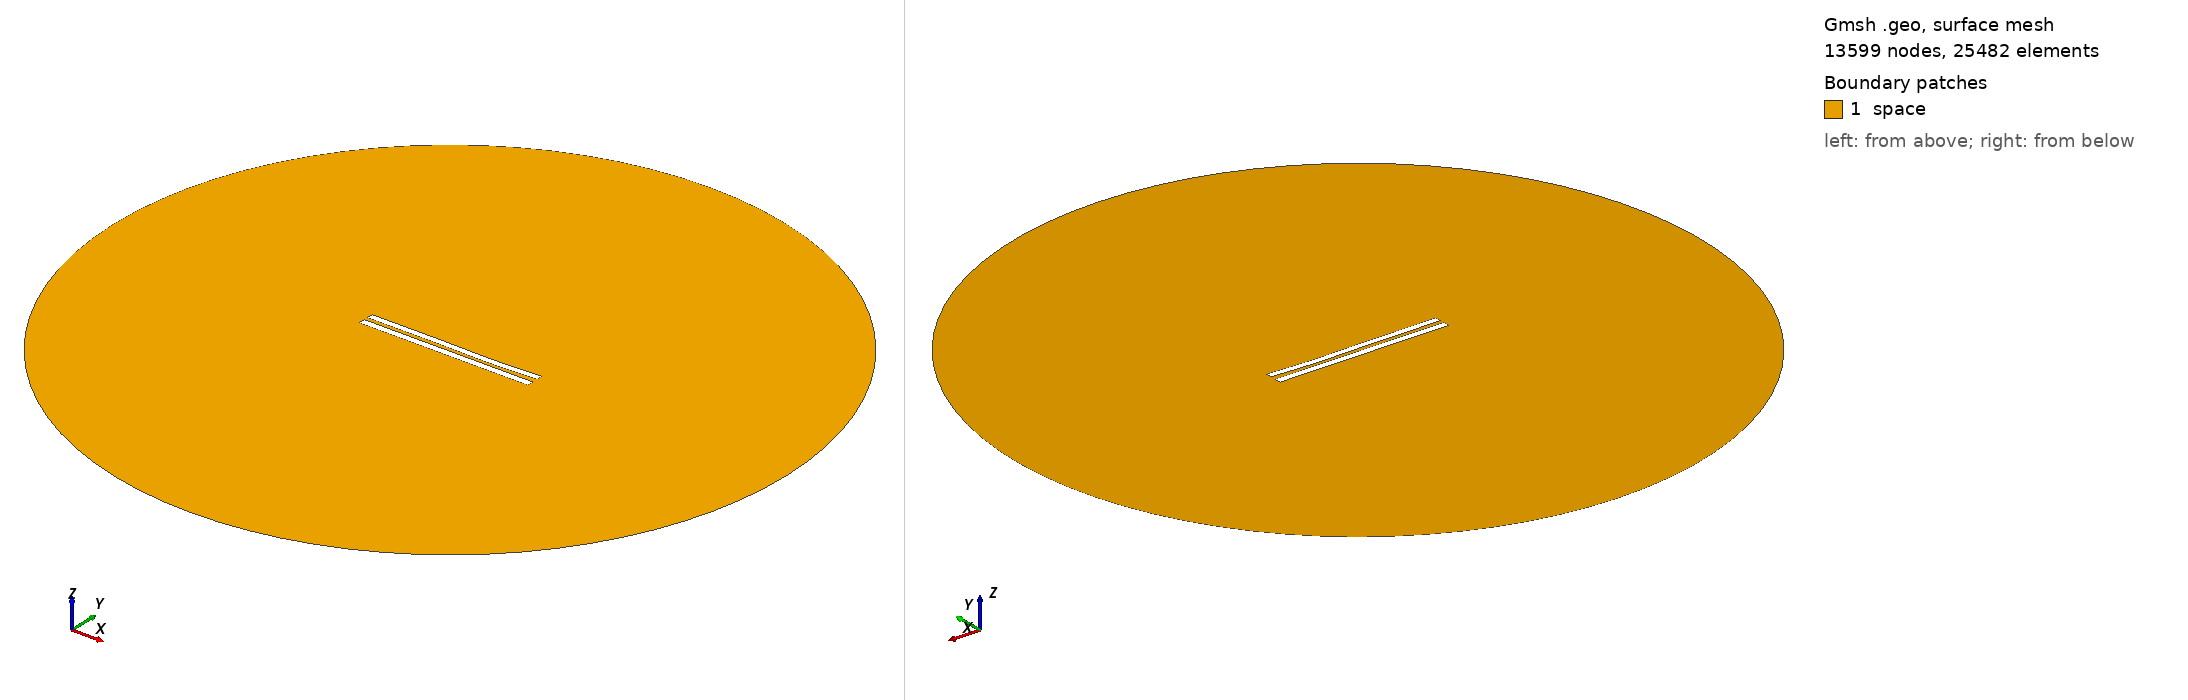

Gmsh geometry script, surface-meshed: 13599 nodes, 25482 surface elements. Boundary patches (legend numbers): 1 space. Left view from above one corner, right view from below the opposite corner. Legend entries are the model's physical surfaces. The drawing asked Gmsh for element sizes between 1% and 20% of the model's largest extent; the script's own settings can give other sizes.

=== 5897.geo (drawn) ===
//---------------------------------------
// Geometry kernel
//---------------------------------------

SetFactory("OpenCASCADE");



//---------------------------------------
// Parameters of the geometry
//---------------------------------------

// Overetch of the upper plate
overetch = 0.125;

// Distance between the plates
distance = 2.5;

// Discretization over the x axis (for the deformation)
nx = 50; 

// Length of the plate
L = 100 - overetch; 

// Number of modes
n = 4; 

// 1st mode coefficient
coeff(1) = 0.0;
beta(1) = 0.596864 * 3.1415926535 / L;

// 2nd mode coefficient
coeff(2) = -0.15;
beta(2) = 1.49418 * 3.1415926535 / L;

// 3rd mode coefficient
coeff(3) = 0.15;
beta(3) = 2.50025 * 3.1415926535 / L;

// 4th mode coefficient
coeff(4) = -0.075;
beta(4) = 3.49999 * 3.1415926535 / L;



//---------------------------------------
// Upper plate (deformed rectangle)
//---------------------------------------

// Coordiantes of the upper plate
xmin = -50;
xmax = 50 - overetch;

// Height of the upper plate
yheight = 4 - 2 * overetch;

// Indexes of the points
UpperID[] = {};
LowerID[] = {};
LeftID[] = {};
RightID[] = {};

// Point index
p = 1;

// Horizontal edges
For i In {1:nx}
    x = xmin + (i-1)*(xmax - xmin)/(nx-1);

    y_bottom = distance / 2 + overetch;
    For j In {1:n}
        C = (Cosh(beta(j)*L) + Cos(beta(j)*L)) / (Sinh(beta(j)*L) + Sin(beta(j)*L));
        y_bottom  = y_bottom + coeff(j) * (Cosh(beta(j)*(x+50)) - Cos(beta(j)*(x+50)) - C * (Sinh(beta(j)*(x+50)) - Sin(beta(j)*(x+50))));
    EndFor

    y_top = y_bottom + yheight;

    Point(p) = {x, y_top, 0, 1.0};
    UpperID[i] = p;
    p = p + 1;

    Point(p) = {x, y_bottom, 0, 1.0};
    LowerID[i] = p;
    p = p + 1;
EndFor

// Create point lists
UpperPts[] = {}; LowerPts[] = {};
For i In {1:nx}
  UpperPts[] += {UpperID[i]};
  LowerPts[] += {LowerID[i]};
EndFor

// Build splines
Spline(1) = {UpperPts[]};
Spline(2) = {LowerPts[]};
Line(3) = {LowerPts[nx-1], UpperPts[nx-1]};
Line(4) = {LowerPts[0], UpperPts[0]};

// Build the plane surface
Curve Loop(1) = {2, 3, -1, -4};
Plane Surface(1) = {1};



//---------------------------------------
// Lower plate (rectangle)
//---------------------------------------

// Vertices
Point(1001) = {-50, -1, 0, 1.0};
Point(1002) = { 50, -1, 0, 1.0};
Point(1003) = { 50,  -5, 0, 1.0};
Point(1004) = {-50,  -5, 0, 1.0};

// Edges
Line(5) = {1001, 1002};
Line(6) = {1002, 1003};
Line(7) = {1003, 1004};
Line(8) = {1004, 1001};

// Plane surface
Line Loop(2) = {5, 6, 7, 8};
Plane Surface(2) = {2}; 



//---------------------------------------
// Outer (fictious) boundary
//---------------------------------------

// Points
Point(1005) = {0, 0, 0};       // Center
Point(1006) = {200, 0, 0};     // Start point
Point(1007) = {0, 200, 0};     // 90 degrees
Point(1008) = {-200, 0, 0};    // 180 degrees
Point(1009) = {0, -200, 0};    // 270 degrees

// Circle arcs (each needs start, center, end)
Circle(9) = {1006, 1005, 1007};
Circle(10) = {1007, 1005, 1008};
Circle(11) = {1008, 1005, 1009};
Circle(12) = {1009, 1005, 1006};

// Plane surface for the entire domain
Curve Loop(3) = {9, 10, 11, 12};
Surface(3) = {3};

// Subtract the plates from the whole domain to obtain the actual domain where we want to solve the equations
BooleanDifference{ Surface{3}; Delete; }{ Surface{1}; Surface{2}; Delete; }




//---------------------------------------
// Transfinite Lines/Curves
//---------------------------------------

// Set the number of points on the boundaries
r = 7;

// Plates
Transfinite Curve {1, 2} = 50*r Using Progression 1;
Transfinite Curve {3, 4} = 2*r Using Progression 1;
Transfinite Line {5, 7} = 50*r Using Progression 1;
Transfinite Line {6, 8} = 2*r Using Progression 1;

// Outer boundary
Transfinite Line {9, 10, 11, 12} = 20 Using Progression 1;



//---------------------------------------
// Physical groups
//---------------------------------------                

// Physical curves (boundaries)
Physical Line("force_segment", 10) = {2};
Physical Line("upper_plate", 11) = {1, 3, 4};
Physical Line("lower_plate", 12) = {5, 6, 7, 8};
Physical Line("boundary", 20) = {9, 10, 11, 12};

// Physical Surfaces
Physical Surface("space", 30) = {3};



//---------------------------------------
// 6. Generate the Mesh
//---------------------------------------

// 2D mesh generation
Mesh 2;
